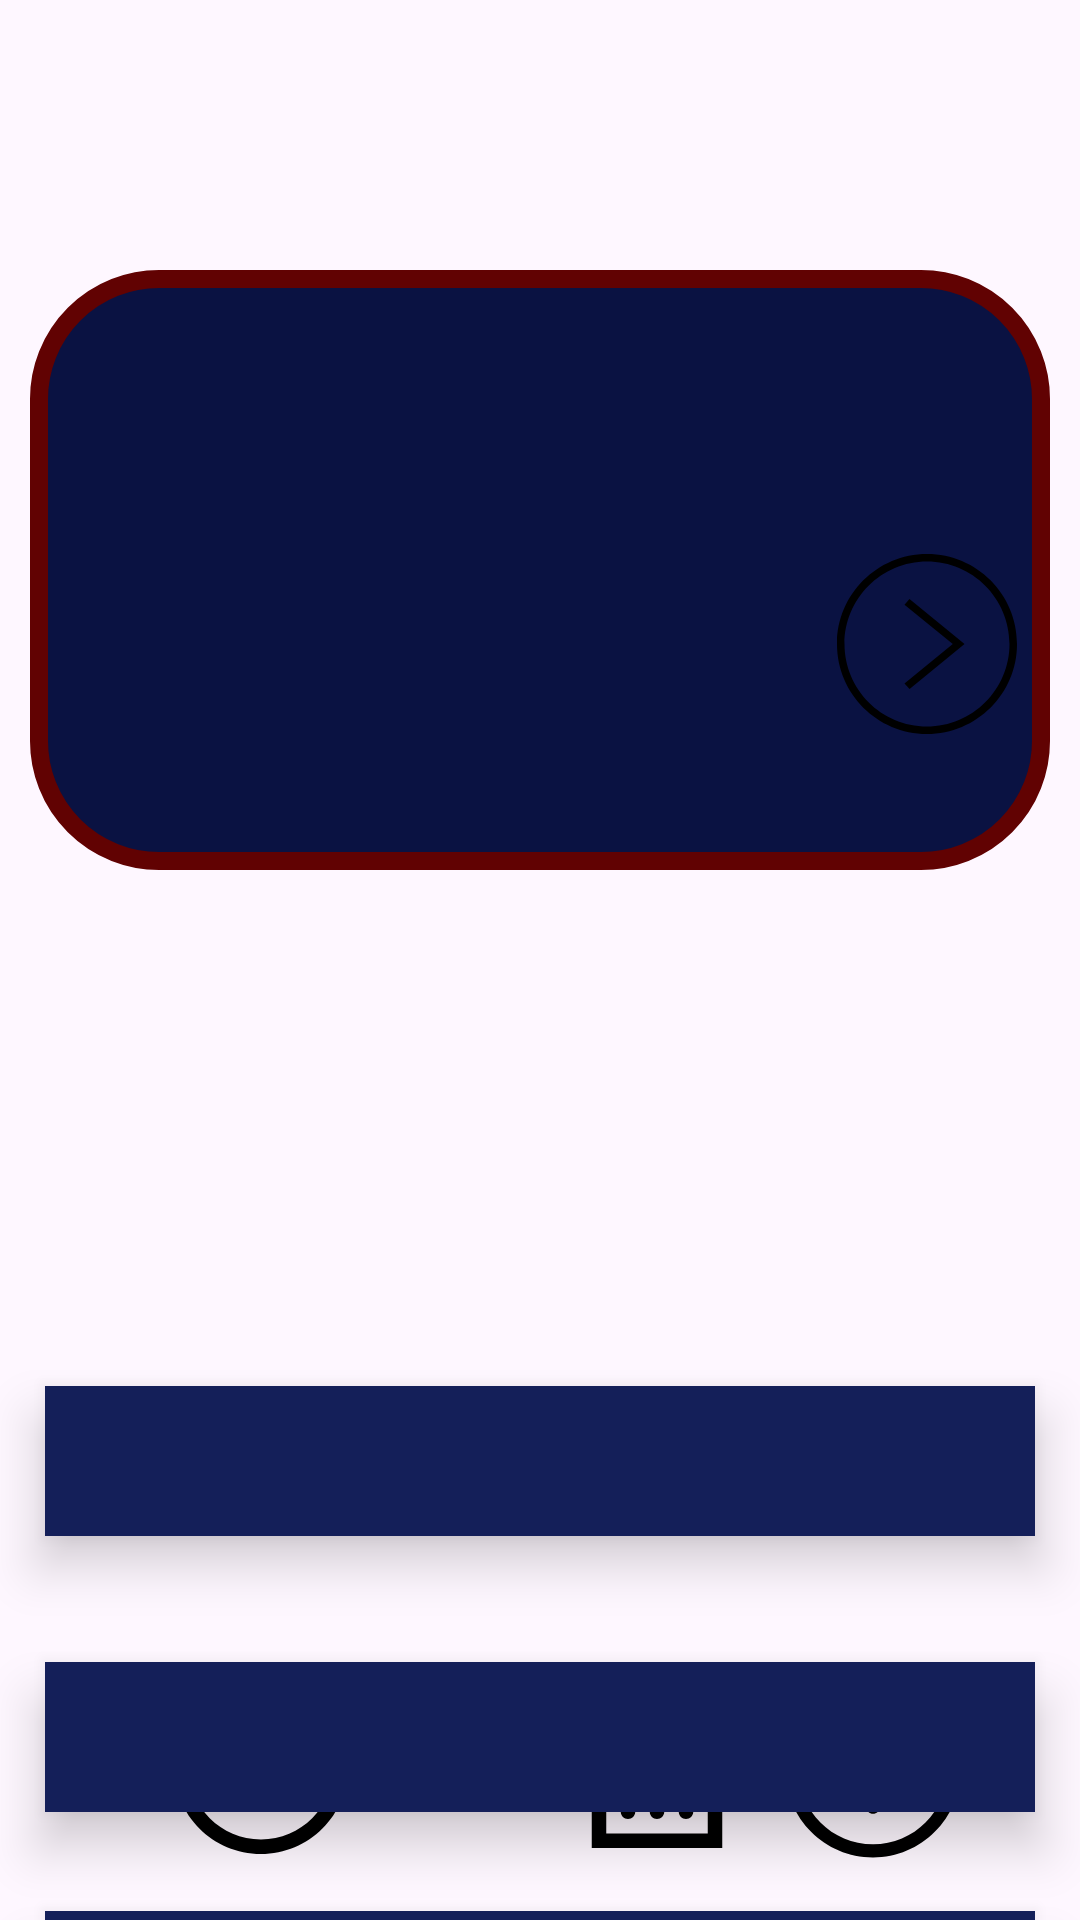

Reconstruct the res/layout file that produces this screen, plus the resources it refers to.
<!-- AndroidManifest.xml: application theme Theme.FlashCard_4 -->
<!-- res/layout/activity_main.xml -->
<?xml version="1.0" encoding="utf-8"?>
<RelativeLayout xmlns:android="http://schemas.android.com/apk/res/android"
    xmlns:tools="http://schemas.android.com/tools"
    android:layout_width="match_parent"
    android:layout_height="match_parent"
    tools:context=".MainActivity">

    <TextView
        android:id="@+id/time"
        android:layout_width="match_parent"
        android:layout_height="70dp"
        android:gravity="center"
        android:text=" "
        android:textColor="@color/white"
        android:textSize="20sp" />

    <TextView
        android:id="@+id/flashcard_question"
        android:layout_width="match_parent"
        android:layout_height="200dp"
        android:layout_marginStart="10dp"
        android:layout_marginTop="90dp"
        android:layout_marginEnd="10dp"
        android:background="@drawable/card_background"
        android:gravity="center"
        android:text=""
        android:textColor="@color/white"
        android:textSize="40sp" />

    <TextView
        android:id="@+id/flashcard_reponse"
        android:layout_width="match_parent"
        android:layout_height="50dp"
        android:layout_below="@+id/flashcard_question"
        android:layout_marginLeft="15dp"
        android:layout_marginTop="172dp"
        android:layout_marginRight="15dp"
        android:background="@color/Blue"
        android:elevation="10dp"
        android:gravity="center"
        android:text=""
        android:textColor="@color/white"
        android:textSize="30sp" />

    <TextView
        android:id="@+id/flashcard_reponse2"
        android:layout_width="match_parent"
        android:layout_height="50dp"
        android:layout_below="@+id/flashcard_reponse"
        android:layout_marginLeft="15dp"
        android:layout_marginTop="42dp"
        android:layout_marginRight="15dp"
        android:background="@color/Blue"
        android:elevation="10dp"
        android:gravity="center"
        android:text=""
        android:textColor="@color/white"
        android:textSize="30sp" />

    <TextView
        android:id="@+id/flashcard_reponse3"
        android:layout_width="match_parent"
        android:layout_height="50dp"
        android:layout_below="@+id/flashcard_reponse2"
        android:layout_marginLeft="15dp"
        android:layout_marginTop="33dp"
        android:layout_marginRight="15dp"
        android:background="@color/Blue"
        android:elevation="10dp"
        android:gravity="center"
        android:text=""
        android:textColor="@color/white"
        android:textSize="30sp" />

    <ImageView
        android:id="@+id/toggle123"
        android:layout_width="wrap_content"
        android:layout_height="wrap_content"
        android:layout_alignParentEnd="true"
        android:layout_alignParentBottom="true"
        android:layout_marginEnd="34dp"
        android:layout_marginBottom="15dp"
        android:src="@drawable/iconmonstr_plus_circle_lined" />

    <ImageView
        android:id="@+id/edit_bouton"
        android:layout_width="58dp"
        android:layout_height="wrap_content"
        android:layout_alignParentStart="true"
        android:layout_alignParentBottom="true"
        android:layout_marginStart="58dp"
        android:layout_marginBottom="16dp"
        android:src="@drawable/iconmonstr_edit_11" />

    <ImageView
        android:id="@+id/next_button"
        android:layout_width="wrap_content"
        android:layout_height="75dp"
        android:layout_alignParentEnd="true"
        android:layout_alignParentBottom="true"
        android:layout_marginEnd="21dp"
        android:layout_marginBottom="388dp"
        android:src="@drawable/iconmonstr_angel_right_circle_thin" />

    <ImageView
        android:id="@+id/delete_bouton"
        android:layout_width="58dp"
        android:layout_height="wrap_content"
        android:layout_alignParentStart="true"
        android:layout_alignParentBottom="true"
        android:layout_marginStart="190dp"
        android:layout_marginBottom="23dp"
        android:src="@drawable/iconmonstr_trash_can_14" />

</RelativeLayout>
<!-- resources referenced by this layout -->
<resources>
  <color name="Blue">#141F59</color>
  <color name="white">#FFFFFFFF</color>
  <!-- drawable card_background (drawable) -->
  <?xml version="1.0" encoding="utf-8"?>
  <shape xmlns:android="http://schemas.android.com/apk/res/android"
      android:shape="rectangle">
      <corners android:radius="40dp" />
      <stroke android:color="#610202" android:width="6dp" />
      <solid android:color="#0A1242" />
  </shape>
  <!-- drawable iconmonstr_angel_right_circle_thin (drawable) -->
  <vector xmlns:android="http://schemas.android.com/apk/res/android" android:height="60dp" android:viewportHeight="24" android:viewportWidth="24" android:width="60dp">
        
      <path android:fillColor="#FF000000" android:fillType="evenOdd" android:pathData="M12,0c6.623,0 12,5.377 12,12s-5.377,12 -12,12 -12,-5.377 -12,-12 5.377,-12 12,-12zM12,1c6.071,0 11,4.929 11,11s-4.929,11 -11,11 -11,-4.929 -11,-11 4.929,-11 11,-11zM9,6.753l6.44,5.247 -6.44,5.263 0.678,0.737 7.322,-6 -7.335,-6 -0.665,0.753z"/>
      
  </vector>
  <!-- drawable iconmonstr_edit_11 (drawable) -->
  <vector xmlns:android="http://schemas.android.com/apk/res/android" android:height="70dp" android:viewportHeight="24" android:viewportWidth="24" android:width="70dp">
        
      <path android:fillColor="#FF000000" android:pathData="M12,2c5.514,0 10,4.486 10,10s-4.486,10 -10,10 -10,-4.486 -10,-10 4.486,-10 10,-10zM12,0c-6.627,0 -12,5.373 -12,12s5.373,12 12,12 12,-5.373 12,-12 -5.373,-12 -12,-12zM8.006,12.964l3.106,3.105 -4.112,0.931 1.006,-4.036zM18,9.2l-5.84,5.921 -3.202,-3.202 5.841,-5.919 3.201,3.2z"/>
      
  </vector>
  <!-- drawable iconmonstr_plus_circle_lined (drawable) -->
  <vector xmlns:android="http://schemas.android.com/apk/res/android" android:height="70dp" android:viewportHeight="24" android:viewportWidth="24" android:width="70dp">
        
      <path android:fillColor="#FF000000" android:fillType="nonZero" android:pathData="m12.002,2c5.518,0 9.998,4.48 9.998,9.998 0,5.517 -4.48,9.997 -9.998,9.997 -5.517,0 -9.997,-4.48 -9.997,-9.997 0,-5.518 4.48,-9.998 9.997,-9.998zM12.002,3.5c-4.69,0 -8.497,3.808 -8.497,8.498s3.807,8.497 8.497,8.497 8.498,-3.807 8.498,-8.497 -3.808,-8.498 -8.498,-8.498zM11.255,11.25h-3.5c-0.414,0 -0.75,0.336 -0.75,0.75s0.336,0.75 0.75,0.75h3.5v3.5c0,0.414 0.336,0.75 0.75,0.75s0.75,-0.336 0.75,-0.75v-3.5h3.5c0.414,0 0.75,-0.336 0.75,-0.75s-0.336,-0.75 -0.75,-0.75h-3.5v-3.5c0,-0.414 -0.336,-0.75 -0.75,-0.75s-0.75,0.336 -0.75,0.75z" android:strokeLineJoin="round"/>
      
  </vector>
  <!-- drawable iconmonstr_trash_can_14 (drawable) -->
  <vector xmlns:android="http://schemas.android.com/apk/res/android" android:height="60dp" android:viewportHeight="24" android:viewportWidth="24" android:width="60dp">
        
      <path android:fillColor="#FF000000" android:pathData="M9,13v6c0,0.552 -0.448,1 -1,1s-1,-0.448 -1,-1v-6c0,-0.552 0.448,-1 1,-1s1,0.448 1,1zM16,12c-0.552,0 -1,0.448 -1,1v6c0,0.552 0.448,1 1,1s1,-0.448 1,-1v-6c0,-0.552 -0.448,-1 -1,-1zM12,12c-0.552,0 -1,0.448 -1,1v6c0,0.552 0.448,1 1,1s1,-0.448 1,-1v-6c0,-0.552 -0.448,-1 -1,-1zM16.333,3.377c-0.882,-0.184 -1.373,-1.409 -1.189,-2.291l-5.203,-1.086c-0.184,0.883 -1.123,1.81 -2.004,1.625l-5.528,-1.099 -0.409,1.958 19.591,4.099 0.409,-1.958 -5.667,-1.248zM21,8v16h-18v-16h18zM19,22v-12h-14v12h14z"/>
      
  </vector>
  <style name="Theme.FlashCard_4" parent="Base.Theme.FlashCard_4" />
  <style name="Base.Theme.FlashCard_4" parent="Theme.Material3.DayNight.NoActionBar">
          
          
      </style>
</resources>
